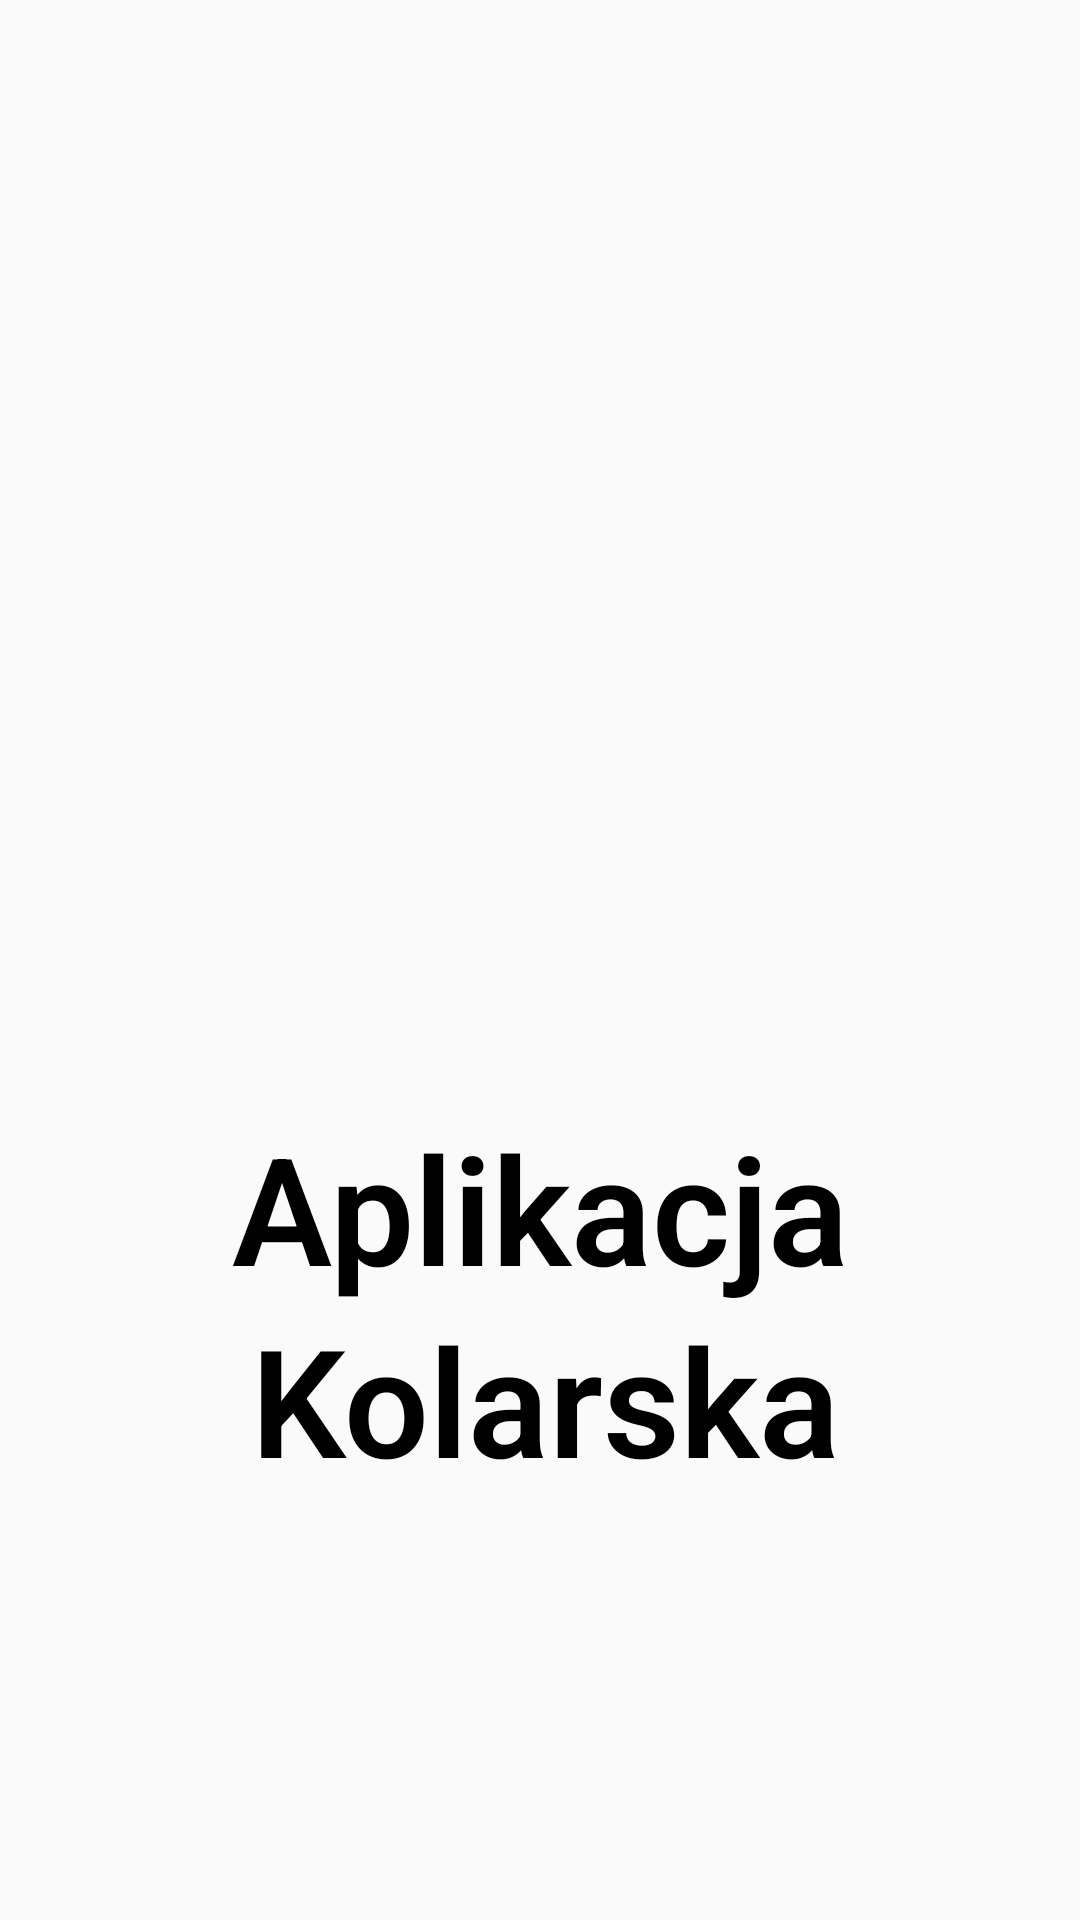

Here is an Android app screen rendered from its layout file. Give the layout XML and the strings, colors and styles it references.
<!-- AndroidManifest.xml: application theme AppTheme -->
<!-- res/layout/activity_splash.xml -->
<?xml version="1.0" encoding="utf-8"?>
<androidx.constraintlayout.widget.ConstraintLayout xmlns:android="http://schemas.android.com/apk/res/android"
    xmlns:app="http://schemas.android.com/apk/res-auto"
    xmlns:tools="http://schemas.android.com/tools"
    android:layout_width="match_parent"
    android:layout_height="match_parent"
    android:background="@drawable/background1"
    tools:context=".SplashActivity">

    <TextView
        android:id="@+id/textView3"
        android:layout_width="225dp"
        android:layout_height="64dp"
        android:layout_marginTop="40dp"
        android:fontFamily="sans-serif-light"
        android:gravity="center"
        android:text="Aplikacja"
        android:textColor="#000000"
        android:textSize="50sp"
        android:textStyle="bold"
        app:layout_constraintEnd_toEndOf="@+id/imageView"
        app:layout_constraintHorizontal_bias="0.529"
        app:layout_constraintStart_toStartOf="@+id/imageView"
        app:layout_constraintTop_toBottomOf="@+id/imageView" />

    <TextView
        android:id="@+id/textView4"
        android:layout_width="228dp"
        android:layout_height="55dp"
        android:fontFamily="sans-serif-light"
        android:text="Kolarska"
        android:gravity="center"
        android:textColor="#000000"
        android:textSize="50sp"
        android:textStyle="bold"
        app:layout_constraintStart_toStartOf="@+id/textView3"
        app:layout_constraintTop_toBottomOf="@+id/textView3" />

    <ImageView
        android:id="@+id/imageView"
        android:layout_width="242dp"
        android:layout_height="219dp"
        app:layout_constraintBottom_toBottomOf="parent"
        app:layout_constraintEnd_toEndOf="parent"
        app:layout_constraintHorizontal_bias="0.497"
        app:layout_constraintStart_toStartOf="parent"
        app:layout_constraintTop_toTopOf="parent"
        app:layout_constraintVertical_bias="0.261"
        app:srcCompat="@drawable/icon_menu" />
</androidx.constraintlayout.widget.ConstraintLayout>
<!-- resources referenced by this layout -->
<resources>
  <style name="AppTheme" parent="Theme.AppCompat.Light.NoActionBar">
          
          <item name="colorPrimary">@color/colorPrimary</item>
          <item name="colorPrimaryDark">@color/colorPrimaryDark</item>
          <item name="colorAccent">@color/colorAccent</item>
          <item name="textcolor">@color/textcolor</item>
          <item name="buttoncolor">@color/buttoncolor</item>
          <item name="background">@drawable/background1</item>
          <item name="android:windowAnimationStyle">@style/WindowAnimationTransition</item>
      </style>
  <color name="colorPrimary">#6200EE</color>
  <color name="colorPrimaryDark">#3700B3</color>
  <color name="colorAccent">#F58D3A</color>
  <style name="WindowAnimationTransition">
      <item name="android:windowEnterAnimation">@android:anim/fade_in </item>
      <item name="android:windowExitAnimation">@android:anim/fade_out</item>
  </style>
</resources>
